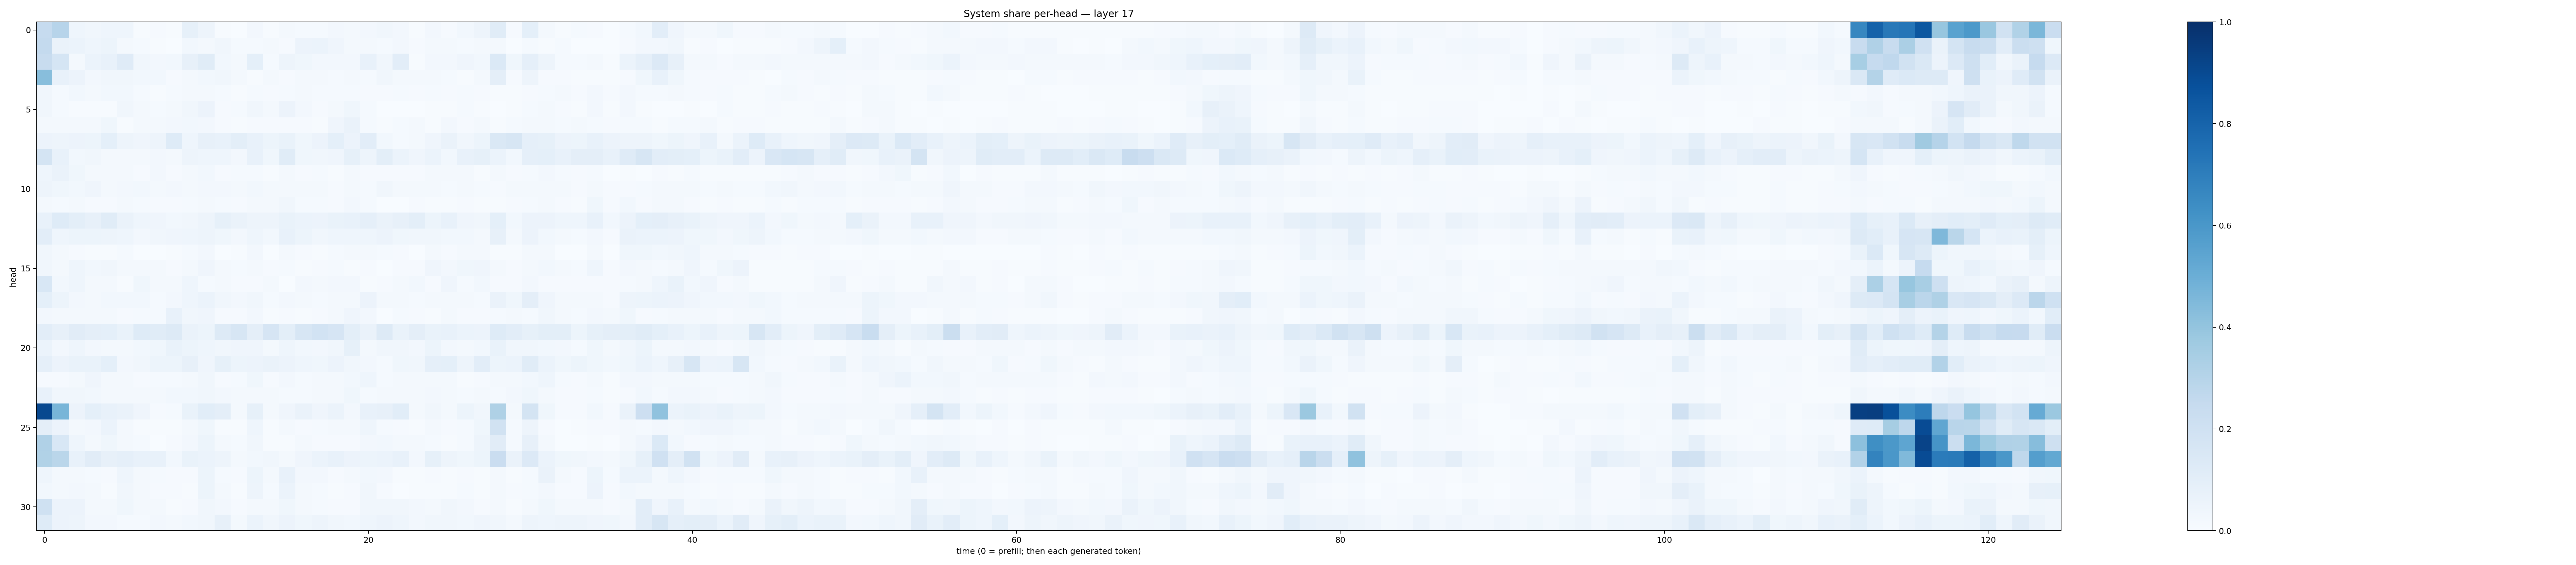

Source data for this figure (header and first rows):
0.24677734, 0.2939797, 0.044319056, 0.034888703, 0.04333665, 0.043386154, 0.0054726186, 0.008867865, 0.0058118924, 0.08504849, 0.04824744, 0.0075715636, 0.0024965948, 0.026285263, 0.0071448227, 0.017473787, 0.013270056, 0.013922726, 0.025738545, 0.02258882, 0.024433704, 0.03353788, 0.026564555, 0.0077779796
0.2546, 0.06396, 0.06142, 0.04311, 0.05311, 0.02114, 0.01449, 0.007694, 0.003589, 0.02923, 0.01867, 0.03506, 0.01262, 0.01362, 0.01947, 0.009829, 0.05789, 0.06225, 0.0415, 0.0234, 0.02039, 0.01537, 0.02372, 0.009471
0.2362, 0.1717, 0.01847, 0.06131, 0.07591, 0.1195, 0.03463, 0.02664, 0.0293, 0.08083, 0.1141, 0.02846, 0.01678, 0.09203, 0.01411, 0.04797, 0.03601, 0.02432, 0.02487, 0.02364, 0.07336, 0.03195, 0.1017, 0.004346
0.4272, 0.07343, 0.05494, 0.0244, 0.03334, 0.03194, 0.02841, 0.0303, 0.009419, 0.02097, 0.02888, 0.03318, 0.02053, 0.005571, 0.01735, 0.01118, 0.02224, 0.02016, 0.01468, 0.01938, 0.0135, 0.03497, 0.02324, 0.02187
0.03409, 0.01448, 0.02998, 0.02055, 0.02776, 0.02969, 0.01402, 0.007649, 0.01271, 0.01814, 0.0183, 0.01453, 0.005568, 0.01504, 0.01002, 0.01411, 0.017, 0.0144, 0.01301, 0.01361, 0.01059, 0.009456, 0.01244, 0.01163
0.03142, 0.01477, 0.007471, 0.005544, 0.00528, 0.03134, 0.01769, 0.01417, 0.01692, 0.0343, 0.05694, 0.01013, 0.01256, 0.03504, 0.02045, 0.05792, 0.0271, 0.01138, 0.01918, 0.03669, 0.01258, 0.002972, 0.00316, 0.003354
0.01907, 0.01569, 0.02266, 0.01584, 0.03679, 0.007586, 0.01713, 0.02251, 0.02456, 0.03047, 0.02564, 0.01069, 0.006519, 0.01137, 0.008643, 0.01169, 0.008593, 0.007509, 0.04058, 0.06504, 0.01303, 0.006821, 0.01493, 0.01598
0.05621, 0.04735, 0.05736, 0.05217, 0.0929, 0.04951, 0.04088, 0.04754, 0.1221, 0.04483, 0.08064, 0.07403, 0.1006, 0.07509, 0.05248, 0.06786, 0.038, 0.05473, 0.09028, 0.05745, 0.1043, 0.02964, 0.01446, 0.02293
0.1793, 0.07075, 0.02922, 0.03506, 0.02119, 0.02038, 0.01968, 0.02694, 0.01906, 0.04853, 0.04419, 0.04578, 0.02533, 0.0746, 0.0359, 0.1151, 0.03864, 0.03254, 0.03946, 0.08268, 0.04766, 0.09791, 0.06226, 0.04055
0.04425, 0.06272, 0.03772, 0.02238, 0.02065, 0.01606, 0.008835, 0.02682, 0.008184, 0.02035, 0.02962, 0.009134, 0.0152, 0.01514, 0.007292, 0.01576, 0.01117, 0.0152, 0.006148, 0.01569, 0.008507, 0.01106, 0.01037, 0.01019
0.04791, 0.03726, 0.031, 0.04255, 0.02085, 0.02595, 0.03084, 0.02305, 0.02567, 0.01975, 0.02458, 0.02592, 0.01751, 0.02895, 0.02247, 0.01926, 0.01689, 0.01587, 0.01056, 0.01853, 0.0138, 0.03473, 0.02333, 0.01963
0.02127, 0.01442, 0.01709, 0.0111, 0.007964, 0.0193, 0.0134, 0.0114, 0.009483, 0.01196, 0.01682, 0.01305, 0.008066, 0.01937, 0.01738, 0.03165, 0.01283, 0.01552, 0.008369, 0.02533, 0.01241, 0.003021, 0.003682, 0.008491
0.0737, 0.1247, 0.1014, 0.08109, 0.1141, 0.06291, 0.04365, 0.04021, 0.03116, 0.03188, 0.05052, 0.08432, 0.06484, 0.0505, 0.05064, 0.06691, 0.06114, 0.05724, 0.06684, 0.07143, 0.08753, 0.06635, 0.08045, 0.09909
0.1042, 0.0459, 0.05223, 0.05419, 0.04905, 0.04486, 0.02507, 0.0321, 0.04076, 0.04337, 0.05024, 0.03688, 0.02583, 0.04599, 0.02854, 0.07212, 0.05415, 0.03156, 0.04461, 0.04682, 0.04604, 0.0547, 0.03755, 0.03349
0.03182, 0.01747, 0.01124, 0.005345, 0.00591, 0.01456, 0.002052, 0.003883, 0.006337, 0.01502, 0.02411, 0.002401, 0.004488, 0.0272, 0.003167, 0.02285, 0.008493, 0.007772, 0.01408, 0.01578, 0.01799, 0.01463, 0.009247, 0.003884
0.03228, 0.01765, 0.04596, 0.02832, 0.03262, 0.01982, 0.02075, 0.01775, 0.01123, 0.02028, 0.0393, 0.01685, 0.01185, 0.01953, 0.008812, 0.01523, 0.007609, 0.008043, 0.01297, 0.00624, 0.01129, 0.003854, 0.008904, 0.01081
0.1526, 0.02839, 0.04551, 0.02124, 0.02227, 0.007156, 0.03599, 0.01604, 0.02117, 0.04589, 0.01288, 0.02214, 0.01067, 0.008755, 0.01719, 0.003443, 0.02378, 0.01766, 0.02514, 0.02629, 0.004176, 0.008247, 0.01622, 0.03058
0.09375, 0.05437, 0.0257, 0.01836, 0.03077, 0.02941, 0.02916, 0.01285, 0.02416, 0.04334, 0.0604, 0.03259, 0.0242, 0.03405, 0.01457, 0.02454, 0.01732, 0.01548, 0.02158, 0.02331, 0.05507, 0.01563, 0.01998, 0.01462
0.0269, 0.01828, 0.01846, 0.02087, 0.01794, 0.01106, 0.01474, 0.01444, 0.07562, 0.03495, 0.03937, 0.009574, 0.009252, 0.02649, 0.006236, 0.009654, 0.00514, 0.008624, 0.01586, 0.03909, 0.02498, 0.001797, 0.01459, 0.008333
0.1036, 0.08062, 0.1103, 0.09407, 0.08987, 0.06786, 0.1224, 0.1157, 0.1292, 0.06505, 0.05356, 0.1276, 0.1634, 0.09594, 0.1652, 0.09818, 0.1565, 0.1864, 0.1645, 0.1012, 0.06563, 0.1265, 0.0697, 0.09456
0.05881, 0.02484, 0.04605, 0.02718, 0.02028, 0.02135, 0.02947, 0.03722, 0.06895, 0.05361, 0.04338, 0.03225, 0.04038, 0.04012, 0.02044, 0.04399, 0.0293, 0.02344, 0.03419, 0.08386, 0.01833, 0.03215, 0.03374, 0.02539
0.08671, 0.05749, 0.06719, 0.06919, 0.09208, 0.02498, 0.03489, 0.05463, 0.05278, 0.07848, 0.04115, 0.0856, 0.05412, 0.05677, 0.06409, 0.05779, 0.04343, 0.0379, 0.05711, 0.03339, 0.0237, 0.01207, 0.03658, 0.03424
0.0111, 0.008881, 0.023, 0.04042, 0.01703, 0.01741, 0.009641, 0.01272, 0.01424, 0.01575, 0.03141, 0.01054, 0.01294, 0.03736, 0.01145, 0.02595, 0.01455, 0.02072, 0.01872, 0.03101, 0.04372, 0.01376, 0.01582, 0.02215
0.07305, 0.03228, 0.0321, 0.02995, 0.0186, 0.02249, 0.0175, 0.02237, 0.02924, 0.0283, 0.03134, 0.02619, 0.01753, 0.01971, 0.01596, 0.01483, 0.01497, 0.01713, 0.01923, 0.03756, 0.01454, 0.01675, 0.01823, 0.01591
0.9057, 0.4662, 0.05695, 0.0924, 0.07292, 0.06291, 0.04095, 0.01031, 0.01343, 0.06978, 0.1061, 0.09637, 0.01923, 0.0855, 0.01972, 0.04124, 0.06341, 0.04147, 0.061, 0.02605, 0.07401, 0.07993, 0.1088, 0.01894
0.09703, 0.05672, 0.02296, 0.02666, 0.05891, 0.01575, 0.006637, 0.004016, 0.005301, 0.01728, 0.0372, 0.005013, 0.004208, 0.0437, 0.004905, 0.01629, 0.01042, 0.01431, 0.0183, 0.01682, 0.04389, 0.01175, 0.01065, 0.004211
0.319, 0.1546, 0.04384, 0.01874, 0.0359, 0.02187, 0.01422, 0.002108, 0.008471, 0.02714, 0.05401, 0.01891, 0.01395, 0.03353, 0.005855, 0.006337, 0.02016, 0.008417, 0.01141, 0.01144, 0.02563, 0.02846, 0.01659, 0.02133
0.315, 0.2873, 0.07147, 0.1115, 0.08053, 0.08887, 0.07071, 0.07034, 0.02759, 0.07005, 0.06065, 0.05057, 0.02131, 0.03078, 0.03489, 0.0176, 0.04212, 0.05951, 0.07524, 0.05781, 0.05192, 0.0596, 0.07168, 0.02374
0.04481, 0.01851, 0.02092, 0.01314, 0.01106, 0.04397, 0.01868, 0.0123, 0.008903, 0.007877, 0.05441, 0.01228, 0.01019, 0.05142, 0.02237, 0.07565, 0.02416, 0.0266, 0.009011, 0.018, 0.02925, 0.02474, 0.005985, 0.007346
0.02983, 0.02109, 0.02491, 0.01858, 0.005823, 0.0346, 0.01937, 0.008926, 0.009328, 0.006128, 0.0513, 0.01841, 0.007386, 0.04821, 0.01331, 0.06083, 0.01687, 0.01423, 0.00494, 0.009441, 0.03486, 0.00985, 0.003674, 0.006488
0.201, 0.05689, 0.05858, 0.02344, 0.01802, 0.03857, 0.02103, 0.01957, 0.006268, 0.01008, 0.03352, 0.0272, 0.01162, 0.02231, 0.01945, 0.0357, 0.01786, 0.01224, 0.009119, 0.008364, 0.03496, 0.03414, 0.03364, 0.02425
0.1225, 0.05674, 0.04717, 0.02491, 0.02667, 0.01195, 0.01418, 0.02521, 0.01892, 0.03056, 0.03356, 0.08008, 0.02148, 0.06093, 0.03144, 0.05844, 0.03647, 0.04887, 0.03474, 0.02792, 0.04504, 0.05604, 0.04302, 0.02657
